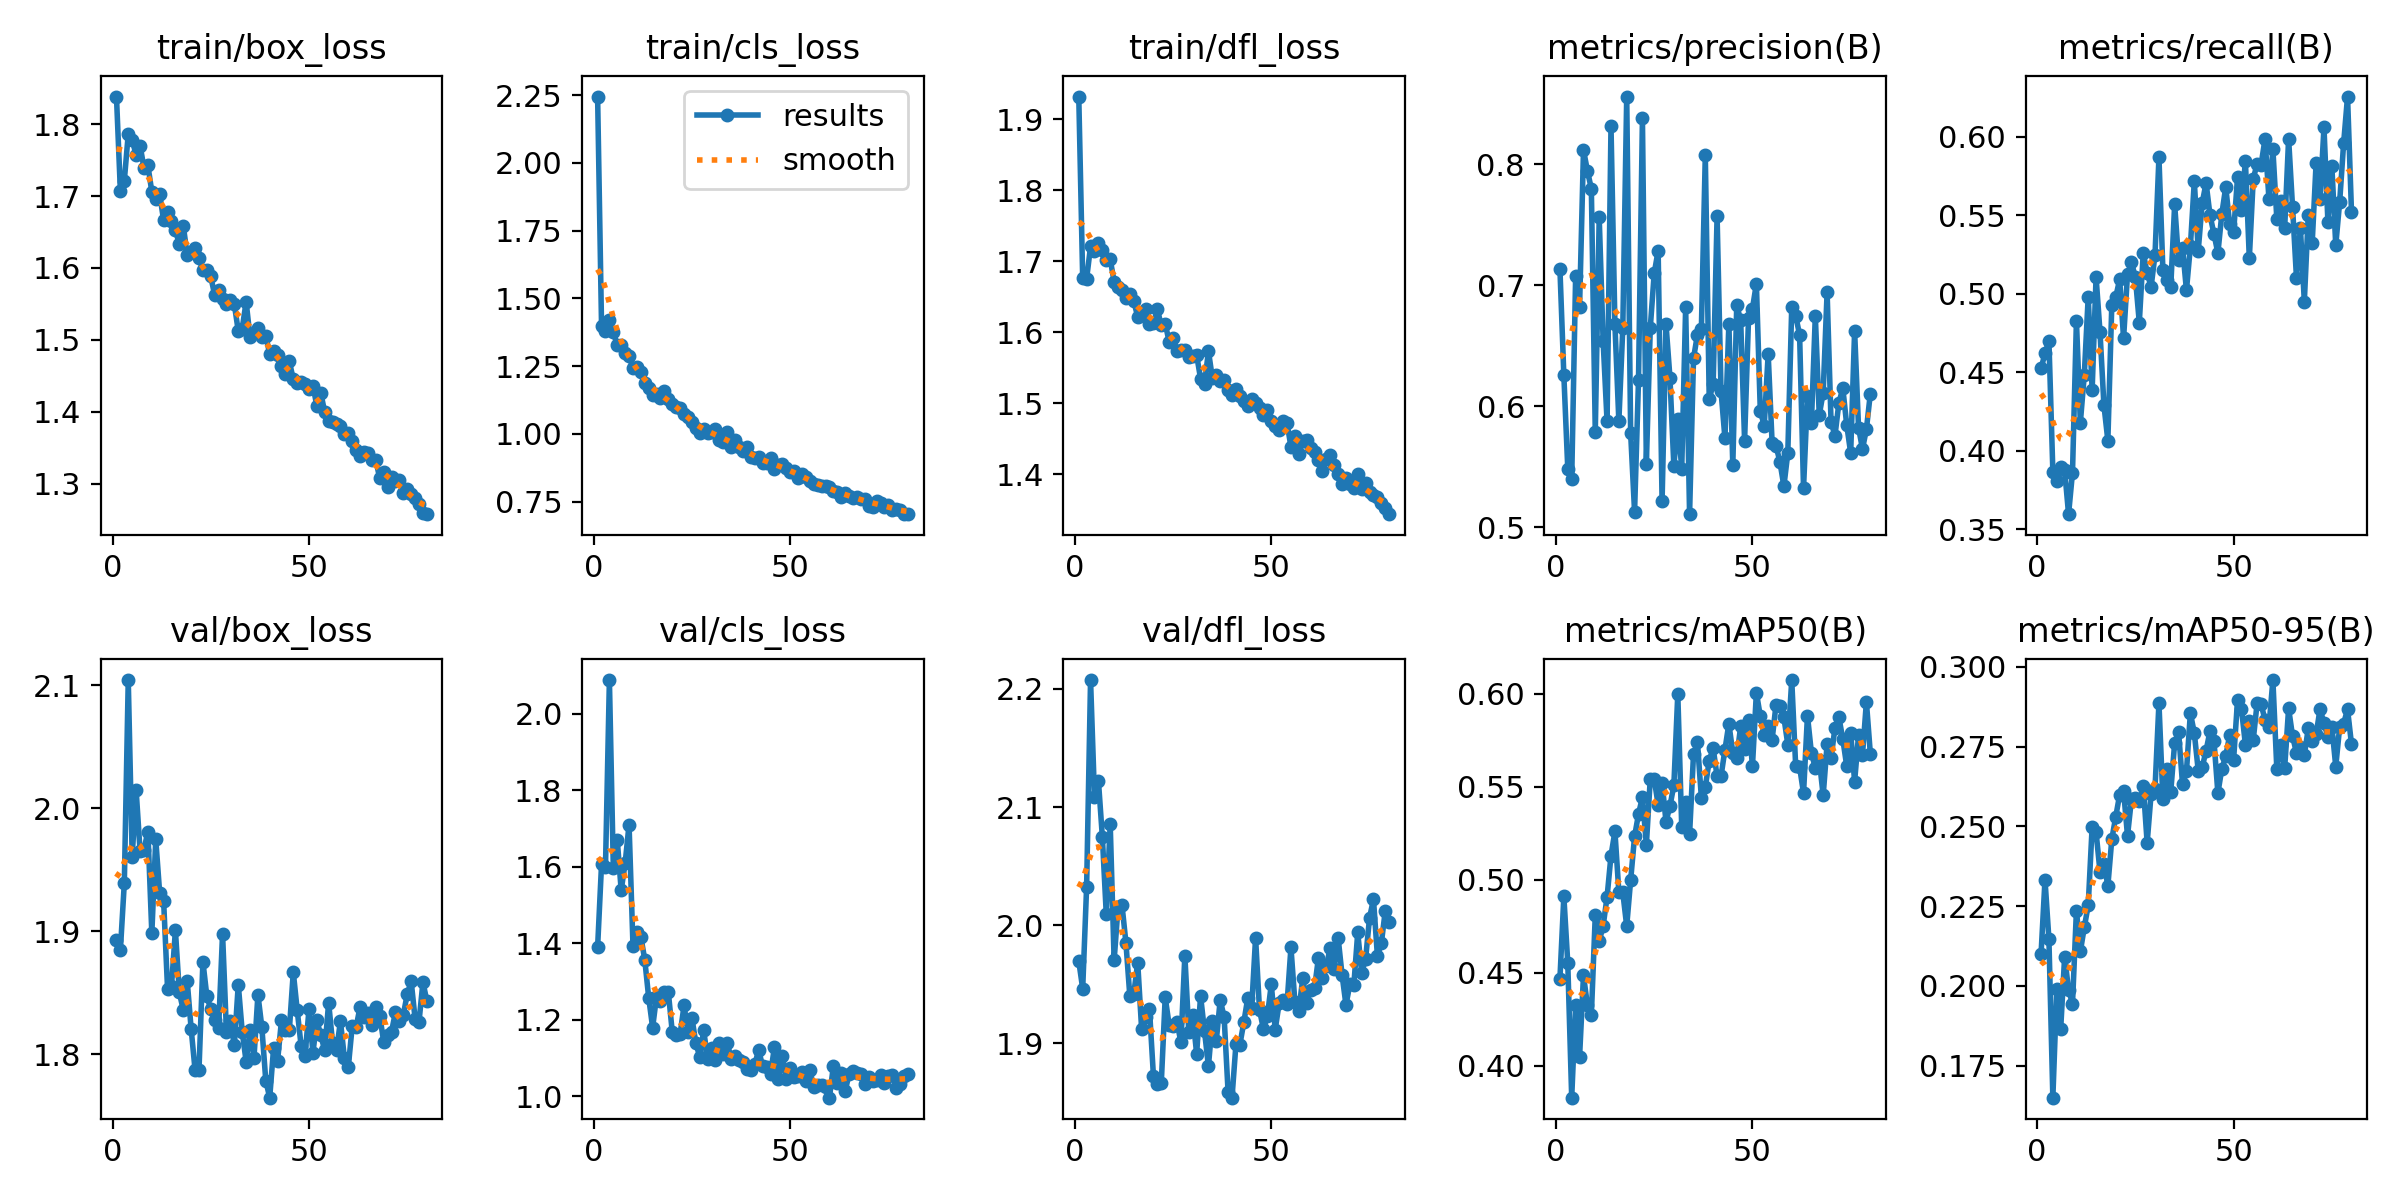

The table this chart was drawn from, first rows:
epoch, time, train/box_loss, train/cls_loss, train/dfl_loss, metrics/precision(B), metrics/recall(B), metrics/mAP50(B), metrics/mAP50-95(B), val/box_loss, val/cls_loss, val/dfl_loss, lr/pg0, lr/pg1, lr/pg2
1, 46.15, 1.838, 2.245, 1.932, 0.7138, 0.4525, 0.4466, 0.21, 1.893, 1.39, 1.97, 0.003286, 0.003286, 0.003286
2, 86.55, 1.707, 1.4, 1.676, 0.6255, 0.462, 0.4909, 0.2333, 1.885, 1.607, 1.946, 0.006613, 0.006613, 0.006613
3, 125.8, 1.722, 1.38, 1.676, 0.5482, 0.4699, 0.4552, 0.2146, 1.939, 1.598, 2.033, 0.009933, 0.009933, 0.009933
4, 166.1, 1.786, 1.419, 1.721, 0.5396, 0.3869, 0.3828, 0.1649, 2.104, 2.088, 2.208, 0.00997, 0.00997, 0.00997
5, 205.6, 1.778, 1.375, 1.715, 0.7072, 0.3807, 0.4326, 0.1991, 1.961, 1.596, 2.109, 0.00996, 0.00996, 0.00996
6, 245.4, 1.757, 1.328, 1.726, 0.6821, 0.3898, 0.4046, 0.1866, 2.015, 1.67, 2.122, 0.00995, 0.00995, 0.00995
7, 284.8, 1.77, 1.327, 1.716, 0.8117, 0.3878, 0.4485, 0.2092, 1.966, 1.539, 2.075, 0.009941, 0.009941, 0.009941
8, 324.4, 1.739, 1.3, 1.702, 0.7946, 0.3597, 0.4325, 0.1987, 1.967, 1.609, 2.01, 0.009931, 0.009931, 0.009931
9, 363.7, 1.743, 1.289, 1.703, 0.7796, 0.3862, 0.4271, 0.1944, 1.981, 1.71, 2.086, 0.009921, 0.009921, 0.009921
10, 402.9, 1.706, 1.242, 1.672, 0.5786, 0.4829, 0.4809, 0.2236, 1.898, 1.394, 1.97, 0.009911, 0.009911, 0.009911
11, 442.3, 1.696, 1.246, 1.663, 0.756, 0.418, 0.4669, 0.2108, 1.975, 1.428, 2.015, 0.009901, 0.009901, 0.009901
12, 481.8, 1.703, 1.227, 1.66, 0.6537, 0.4482, 0.4751, 0.2183, 1.931, 1.417, 2.017, 0.009891, 0.009891, 0.009891
13, 521.8, 1.666, 1.188, 1.648, 0.5873, 0.498, 0.4906, 0.2253, 1.925, 1.356, 1.985, 0.009881, 0.009881, 0.009881
14, 562.1, 1.678, 1.169, 1.654, 0.8315, 0.4388, 0.5129, 0.2498, 1.854, 1.257, 1.94, 0.009871, 0.009871, 0.009871
15, 602.3, 1.666, 1.144, 1.644, 0.6676, 0.5106, 0.5258, 0.2482, 1.856, 1.179, 1.942, 0.009861, 0.009861, 0.009861
16, 642.1, 1.652, 1.147, 1.622, 0.5875, 0.4756, 0.4933, 0.2358, 1.901, 1.261, 1.969, 0.009851, 0.009851, 0.009851
17, 681.6, 1.633, 1.132, 1.624, 0.6643, 0.429, 0.4931, 0.2383, 1.85, 1.248, 1.912, 0.009842, 0.009842, 0.009842
18, 721, 1.659, 1.16, 1.633, 0.856, 0.4065, 0.475, 0.2313, 1.836, 1.271, 1.922, 0.009832, 0.009832, 0.009832
19, 760.5, 1.618, 1.13, 1.612, 0.5776, 0.4928, 0.4997, 0.2459, 1.86, 1.271, 1.929, 0.009822, 0.009822, 0.009822
20, 799.9, 1.623, 1.109, 1.613, 0.5126, 0.4977, 0.5232, 0.253, 1.821, 1.168, 1.873, 0.009812, 0.009812, 0.009812
21, 839.7, 1.628, 1.098, 1.632, 0.6213, 0.5091, 0.5351, 0.2599, 1.788, 1.159, 1.866, 0.009802, 0.009802, 0.009802
22, 879.2, 1.613, 1.097, 1.61, 0.8379, 0.4717, 0.5443, 0.2611, 1.787, 1.162, 1.866, 0.009792, 0.009792, 0.009792
23, 918.7, 1.597, 1.074, 1.612, 0.5525, 0.5124, 0.5187, 0.247, 1.875, 1.237, 1.939, 0.009782, 0.009782, 0.009782
24, 959.2, 1.597, 1.064, 1.587, 0.6649, 0.52, 0.5543, 0.2584, 1.847, 1.167, 1.916, 0.009772, 0.009772, 0.009772
25, 998.8, 1.588, 1.043, 1.592, 0.7098, 0.5104, 0.5539, 0.2587, 1.837, 1.205, 1.915, 0.009762, 0.009762, 0.009762
26, 1038, 1.562, 1.022, 1.574, 0.7286, 0.4816, 0.5403, 0.2578, 1.828, 1.138, 1.918, 0.009753, 0.009753, 0.009753
27, 1078, 1.57, 1.002, 1.576, 0.5213, 0.5258, 0.5521, 0.2628, 1.822, 1.102, 1.901, 0.009743, 0.009743, 0.009743
28, 1118, 1.556, 1.019, 1.575, 0.6677, 0.5133, 0.5312, 0.2448, 1.898, 1.172, 1.974, 0.009733, 0.009733, 0.009733
29, 1157, 1.55, 1.004, 1.565, 0.6236, 0.5043, 0.5394, 0.2601, 1.818, 1.096, 1.91, 0.009723, 0.009723, 0.009723
30, 1197, 1.556, 1.007, 1.567, 0.5503, 0.5247, 0.5507, 0.2618, 1.827, 1.125, 1.924, 0.009713, 0.009713, 0.009713
31, 1237, 1.549, 1.019, 1.568, 0.589, 0.5868, 0.5998, 0.2887, 1.807, 1.093, 1.891, 0.009703, 0.009703, 0.009703
32, 1277, 1.512, 0.9785, 1.535, 0.5483, 0.5153, 0.5284, 0.2587, 1.857, 1.138, 1.94, 0.009693, 0.009693, 0.009693
33, 1317, 1.516, 0.9687, 1.527, 0.6817, 0.5084, 0.5417, 0.2679, 1.819, 1.109, 1.91, 0.009683, 0.009683, 0.009683
34, 1356, 1.553, 1.005, 1.574, 0.5106, 0.5041, 0.5244, 0.2607, 1.794, 1.138, 1.881, 0.009673, 0.009673, 0.009673
35, 1396, 1.503, 0.9503, 1.536, 0.6395, 0.5567, 0.5674, 0.2762, 1.82, 1.098, 1.919, 0.009663, 0.009663, 0.009663
36, 1435, 1.51, 0.9763, 1.541, 0.6591, 0.5212, 0.5739, 0.2795, 1.797, 1.105, 1.902, 0.009654, 0.009654, 0.009654
37, 1475, 1.516, 0.9517, 1.532, 0.6639, 0.5292, 0.5441, 0.2632, 1.849, 1.094, 1.937, 0.009644, 0.009644, 0.009644
38, 1515, 1.504, 0.9353, 1.532, 0.8074, 0.5022, 0.5496, 0.2672, 1.822, 1.089, 1.922, 0.009634, 0.009634, 0.009634
39, 1554, 1.506, 0.9508, 1.519, 0.6059, 0.53, 0.564, 0.2855, 1.779, 1.071, 1.859, 0.009624, 0.009624, 0.009624
40, 1594, 1.48, 0.9149, 1.512, 0.6181, 0.5715, 0.5706, 0.2792, 1.765, 1.067, 1.854, 0.009614, 0.009614, 0.009614
41, 1633, 1.484, 0.9106, 1.52, 0.7571, 0.5274, 0.5555, 0.2675, 1.806, 1.084, 1.899, 0.009604, 0.009604, 0.009604
42, 1673, 1.48, 0.9154, 1.511, 0.6126, 0.5576, 0.5555, 0.2684, 1.795, 1.12, 1.899, 0.009594, 0.009594, 0.009594
43, 1713, 1.463, 0.8926, 1.504, 0.5734, 0.5704, 0.5698, 0.2737, 1.828, 1.077, 1.918, 0.009584, 0.009584, 0.009584
44, 1753, 1.452, 0.8934, 1.496, 0.668, 0.5498, 0.5838, 0.2799, 1.82, 1.077, 1.938, 0.009574, 0.009574, 0.009574
45, 1793, 1.47, 0.9099, 1.506, 0.551, 0.5381, 0.5681, 0.2769, 1.82, 1.057, 1.93, 0.009564, 0.009564, 0.009564
46, 1833, 1.445, 0.8687, 1.501, 0.6833, 0.5257, 0.5651, 0.2604, 1.867, 1.128, 1.989, 0.009555, 0.009555, 0.009555
47, 1873, 1.441, 0.8836, 1.494, 0.6712, 0.5507, 0.5825, 0.268, 1.836, 1.044, 1.928, 0.009545, 0.009545, 0.009545
48, 1912, 1.441, 0.8906, 1.484, 0.5713, 0.5678, 0.5702, 0.272, 1.807, 1.105, 1.912, 0.009535, 0.009535, 0.009535
49, 1952, 1.438, 0.8728, 1.491, 0.6725, 0.5444, 0.5855, 0.2786, 1.799, 1.043, 1.923, 0.009525, 0.009525, 0.009525
50, 1993, 1.432, 0.8602, 1.476, 0.6806, 0.539, 0.5609, 0.2709, 1.837, 1.074, 1.95, 0.009515, 0.009515, 0.009515
51, 2032, 1.436, 0.8645, 1.468, 0.7012, 0.574, 0.6004, 0.2896, 1.801, 1.049, 1.912, 0.009505, 0.009505, 0.009505
52, 2073, 1.408, 0.8388, 1.463, 0.5959, 0.5533, 0.5879, 0.2868, 1.828, 1.052, 1.934, 0.009495, 0.009495, 0.009495
53, 2112, 1.426, 0.8508, 1.476, 0.5838, 0.5847, 0.5775, 0.2756, 1.816, 1.064, 1.937, 0.009485, 0.009485, 0.009485
54, 2152, 1.399, 0.8423, 1.472, 0.6431, 0.5224, 0.5825, 0.283, 1.803, 1.041, 1.933, 0.009475, 0.009475, 0.009475
55, 2192, 1.387, 0.8246, 1.439, 0.5698, 0.5731, 0.5751, 0.2771, 1.842, 1.068, 1.981, 0.009465, 0.009465, 0.009465
56, 2231, 1.386, 0.8142, 1.454, 0.5673, 0.5827, 0.594, 0.2888, 1.809, 1.024, 1.935, 0.009456, 0.009456, 0.009456
57, 2271, 1.383, 0.812, 1.428, 0.5537, 0.5822, 0.5931, 0.2882, 1.803, 1.028, 1.928, 0.009446, 0.009446, 0.009446
58, 2312, 1.38, 0.8084, 1.447, 0.5337, 0.5984, 0.5872, 0.2834, 1.827, 1.028, 1.955, 0.009436, 0.009436, 0.009436
59, 2351, 1.369, 0.8094, 1.449, 0.5613, 0.5602, 0.5726, 0.2812, 1.797, 1.025, 1.934, 0.009426, 0.009426, 0.009426
60, 2391, 1.37, 0.8049, 1.437, 0.682, 0.5918, 0.6072, 0.2958, 1.79, 0.9957, 1.945, 0.009416, 0.009416, 0.009416
... 20 more rows
